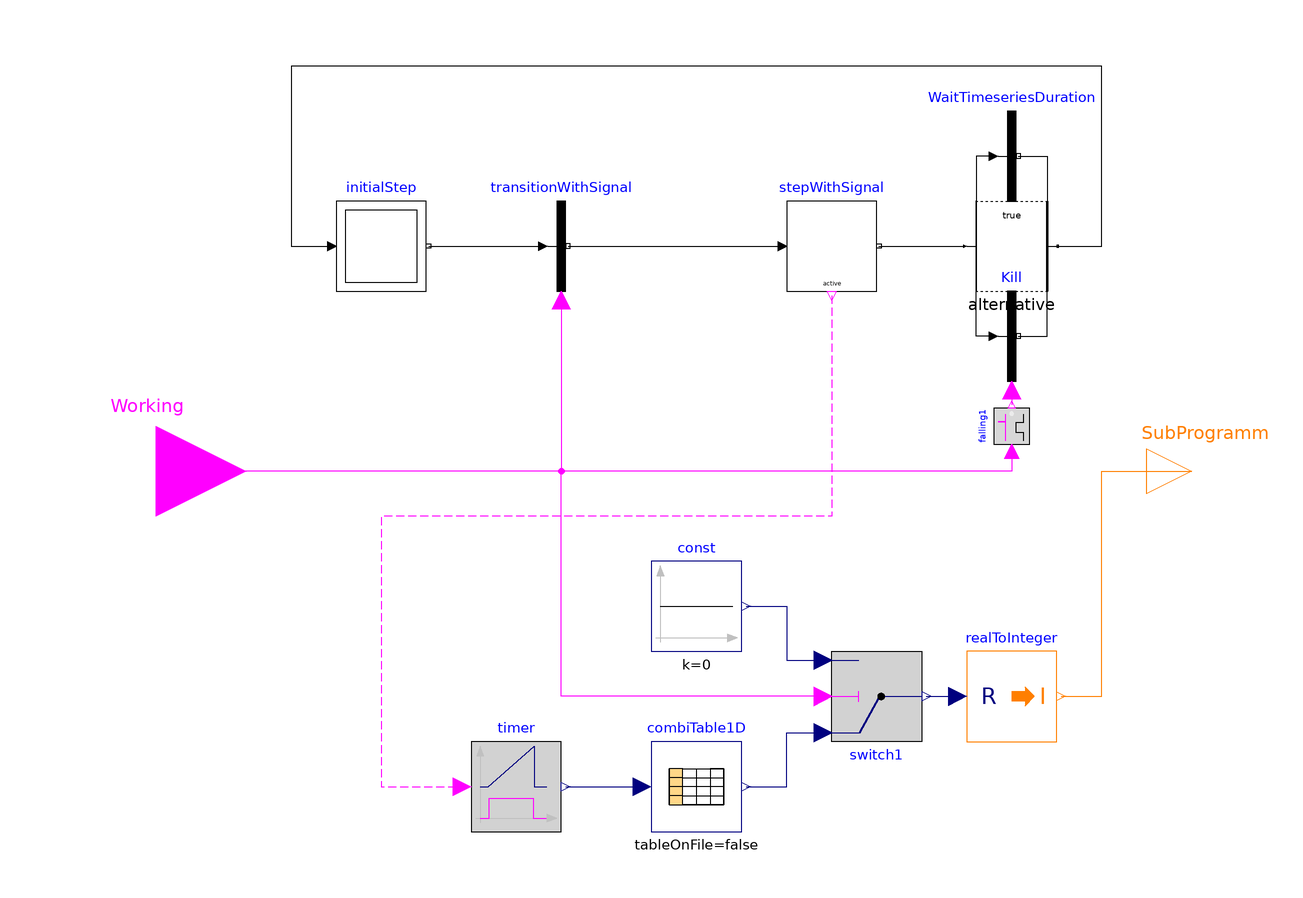

The component connection diagram of the Modelica model below, drawn from its own Placement and Line annotations.

model Working_to_SubProgramm
        Modelica.Blocks.Interfaces.BooleanInput Working "Boolean input signal of operating mode \"Working\""                 annotation (Placement(transformation(extent={{-140,-20},{-100,20}})));
        Modelica.Blocks.Tables.CombiTable1Dv combiTable1D(table=ProcessingProgramm_chronological_log, smoothness=Modelica.Blocks.Types.Smoothness.ConstantSegments) annotation (Placement(transformation(extent={{-10,-80},{10,-60}})));
        Modelica.Blocks.Logical.Timer timer annotation (Placement(transformation(extent={{-50,-80},{-30,-60}})));
        Modelica.StateGraph.TransitionWithSignal transitionWithSignal annotation (Placement(transformation(extent={{-40,40},{-20,60}})));
        Modelica.StateGraph.InitialStep initialStep(nIn=1, nOut=1)
                                                    annotation (Placement(transformation(extent={{-80,40},{-60,60}})));
        Modelica.StateGraph.StepWithSignal stepWithSignal(nIn=1, nOut=1)
                                                          annotation (Placement(transformation(extent={{20,40},{40,60}})));
        Modelica.Blocks.Interfaces.IntegerOutput SubProgramm "Defines which sub programm is currently active. A sub programm is a subset of a processing programm"  annotation (Placement(transformation(extent={{100,-10},{120,10}})));
        Modelica.Blocks.Math.RealToInteger realToInteger annotation (Placement(transformation(extent={{60,-60},{80,-40}})));
        Modelica.StateGraph.Transition WaitTimeseriesDuration(enableTimer=true, waitTime=combiTable1D.table[size(combiTable1D.table, 1), 1]) annotation (Placement(transformation(extent={{60,60},{80,80}})));
        Modelica.StateGraph.Alternative alternative annotation (Placement(transformation(extent={{60,40},{80,60}})));
        Modelica.StateGraph.TransitionWithSignal Kill annotation (Placement(transformation(extent={{60,20},{80,40}})));
        Modelica.Blocks.MathBoolean.FallingEdge falling1 annotation (Placement(transformation(extent={{-4,-4},{4,4}},
              rotation=90,
              origin={70,10})));
        parameter Real ProcessingProgramm_chronological_log[:,2] "Table which defines the chronological log a the sub programms for a specific processing programm ";
        Modelica.Blocks.Logical.Switch switch1 annotation (Placement(transformation(extent={{30,-40},{50,-60}})));
        Modelica.Blocks.Sources.Constant const(k=0) annotation (Placement(transformation(extent={{-10,-40},{10,-20}})));
      equation
        connect(timer.y, combiTable1D.u[1]) annotation (Line(points={{-29,-70},{-12,-70}}, color={0,0,127}));
        connect(transitionWithSignal.condition, Working) annotation (Line(points={{-30,38},{-30,0},{-120,0}}, color={255,0,255}));
        connect(initialStep.outPort[1], transitionWithSignal.inPort) annotation (Line(points={{-59.5,50},{-34,50}}, color={0,0,0}));
        connect(transitionWithSignal.outPort, stepWithSignal.inPort[1]) annotation (Line(points={{-28.5,50},{19,50}}, color={0,0,0}));
        connect(WaitTimeseriesDuration.inPort,alternative. split[1]) annotation (Line(points={{66,70},{62.1,70},{62.1,50}}, color={0,0,0}));
        connect(WaitTimeseriesDuration.outPort,alternative. join[1]) annotation (Line(points={{71.5,70},{77.9,70},{77.9,50}}, color={0,0,0}));
        connect(Kill.inPort,alternative. split[2]) annotation (Line(points={{66,30},{62.1,30},{62.1,50}}, color={0,0,0}));
        connect(Kill.outPort,alternative. join[2]) annotation (Line(points={{71.5,30},{77.9,30},{77.9,50}}, color={0,0,0}));
        connect(stepWithSignal.outPort[1], alternative.inPort) annotation (Line(points={{40.5,50},{59.7,50}}, color={0,0,0}));
        connect(alternative.outPort, initialStep.inPort[1]) annotation (Line(points={{80.2,50},{90,50},{90,90},{-90,90},{-90,50},{-81,50}}, color={0,0,0}));
        connect(Kill.condition, falling1.y) annotation (Line(points={{70,18},{70,14.8}}, color={255,0,255}));
        connect(falling1.u, Working) annotation (Line(points={{70,4.4},{70,0},{-120,0}}, color={255,0,255}));
        connect(stepWithSignal.active, timer.u) annotation (Line(
            points={{30,39},{30,-10},{-70,-10},{-70,-70},{-52,-70}},
            color={255,0,255},
            pattern=LinePattern.Dash));
        connect(switch1.y, realToInteger.u) annotation (Line(points={{51,-50},{58,-50}}, color={0,0,127}));
        connect(combiTable1D.y[1], switch1.u1) annotation (Line(points={{11,-70},{20,-70},{20,-58},{28,-58}}, color={0,0,127}));
        connect(const.y, switch1.u3) annotation (Line(points={{11,-30},{20,-30},{20,-42},{28,-42}}, color={0,0,127}));
        connect(switch1.u2, Working) annotation (Line(points={{28,-50},{-30,-50},{-30,0},{-120,0}}, color={255,0,255}));
        connect(realToInteger.y, SubProgramm) annotation (Line(points={{81,-50},{90,-50},{90,0},{110,0}}, color={255,127,0}));
        annotation (
          Icon(coordinateSystem(preserveAspectRatio=false)),
          Diagram(coordinateSystem(preserveAspectRatio=false)),
          Documentation(info="<html>
<p>This model converts a boolean input signal &quot;<b>Working</b>&quot; (Operating Mode) into a integer output signal &quot;<b>SubProgramm</b>&quot;. The &quot;<b>SubProgramm</b>&quot; is a part of the so-called &quot;<b>ProcessingProgramm</b>&quot;. Based on the example of an annealing oven, a &quot;<b>SubProgramm</b>&quot; can be &quot;heat up&quot;, &quot;hold&quot; or &quot;cool down&quot;. The chronological log a the &quot;<b>SubProgramm</b>&quot; is defined via an array where the first column represents the timestamps where the specific &quot;<b>SubProgramm</b>&quot;, represented by integer entries, starts. While &quot;<b>Working</b>&quot; is true, the chronological log of the &quot;<b>SubProgramm</b>&quot; is looped. If &quot;<b>Working</b>&quot; changes to false, the &quot;<b>SubProgramm</b>&quot; will stop even if it is not finished.</p>
</html>"));
      end Working_to_SubProgramm;